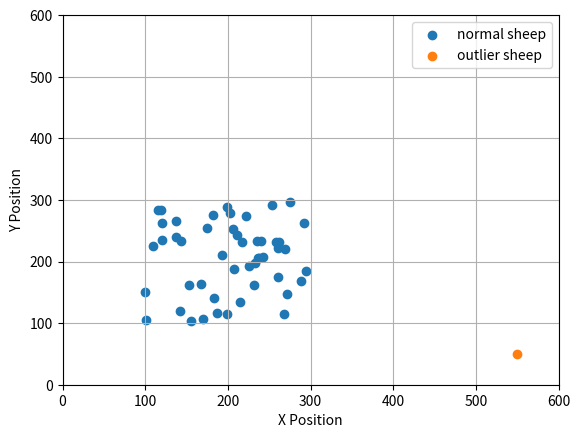

Python code for this plot:
import numpy as np
import matplotlib.pyplot as plt
"""
离群羊在目标区域
"""
fig, ax = plt.subplots()
n = 50
X = list()
for i in range(n-1):
    np.random.seed(i)
    x = np.random.randint(100, 300)
    y = np.random.randint(100, 300)
    X.append([x, y])

# 离群点的特殊的一只羊,在目标区域
Y = np.array([550, 50])

X = np.array(X)
plt.scatter(X[:, 0], X[:, 1], label="normal sheep")
plt.scatter(Y[0], Y[1], label="outlier sheep")
rangex = np.arange(0, 700, 100)

plt.xlabel("X Position")
plt.ylabel("Y Position")
plt.legend()
plt.xticks(rangex)
plt.yticks(rangex)
plt.grid()
plt.show()
# fig.savefig("E:\\我的坚果云\\latex\\doubleDistSum\\pics\\outlier_sheep_target_init.pdf", dpi=600, format='pdf')